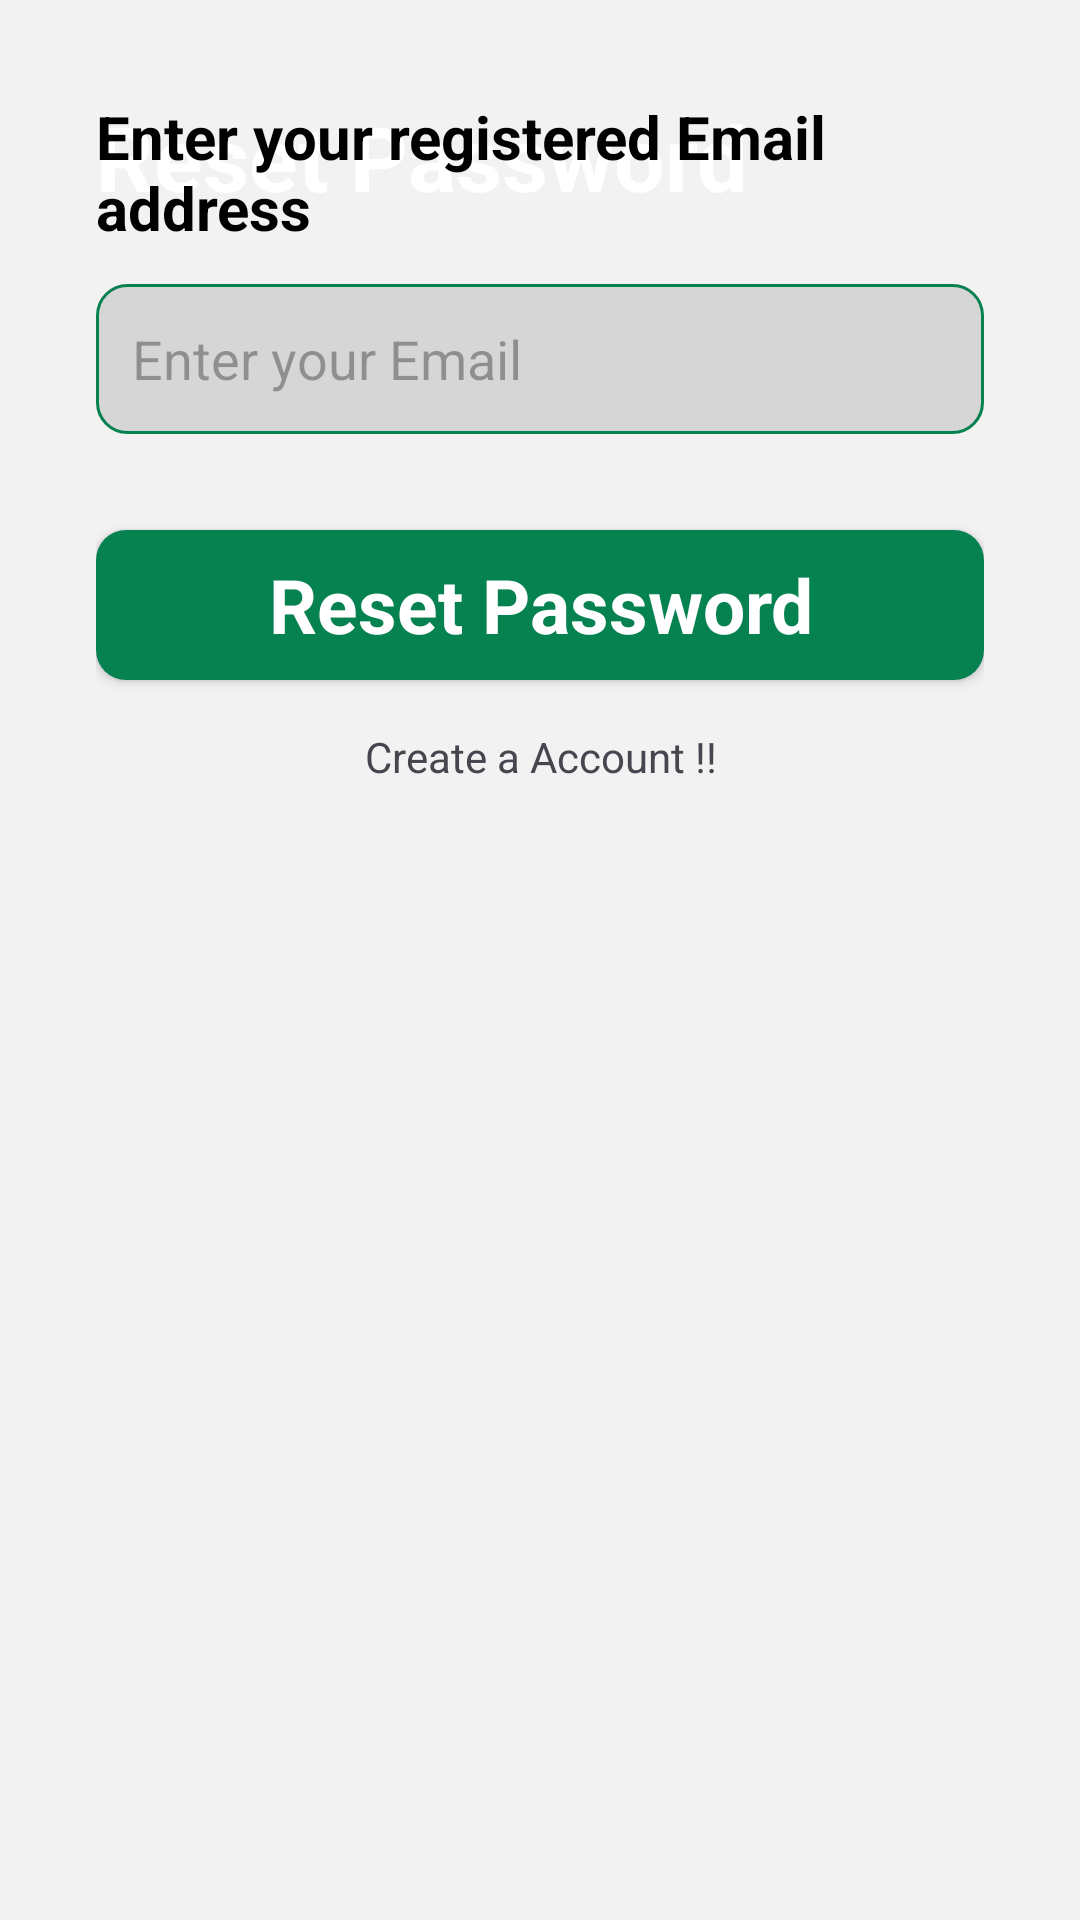

This screen was rendered from an Android layout file. Write that file and the resources it references.
<!-- AndroidManifest.xml: application theme Theme.Solo2Squad -->
<!-- res/layout/activity_reset_password.xml -->
<?xml version="1.0" encoding="utf-8"?>
<androidx.constraintlayout.widget.ConstraintLayout xmlns:android="http://schemas.android.com/apk/res/android"
    xmlns:app="http://schemas.android.com/apk/res-auto"
    xmlns:tools="http://schemas.android.com/tools"
    android:layout_width="match_parent"
    android:layout_height="match_parent"
    android:background="#F2F2F2">


    <ImageView
        android:id="@+id/imageView"
        android:layout_width="wrap_content"
        android:layout_height="wrap_content"
        android:scaleType="centerCrop"
        app:layout_constraintEnd_toEndOf="parent"
        app:layout_constraintHorizontal_bias="0.497"
        app:layout_constraintStart_toStartOf="parent"
        app:layout_constraintTop_toTopOf="parent"
        app:srcCompat="@drawable/top_background" />

    <TextView
        android:id="@+id/login_header"
        android:layout_width="wrap_content"
        android:layout_height="wrap_content"
        android:layout_marginStart="32dp"
        android:layout_marginTop="32dp"
        android:text="Reset Password"
        android:textColor="#ffffff"
        android:textSize="30sp"
        android:textStyle="bold"
        app:layout_constraintStart_toStartOf="parent"
        app:layout_constraintTop_toTopOf="parent" />

    <LinearLayout
        android:id="@+id/linearLayout"
        android:layout_width="match_parent"
        android:layout_height="wrap_content"
        android:orientation="vertical"
        android:padding="32dp"
        app:layout_constraintBottom_toTopOf="@id/btn_reset_password"
        app:layout_constraintEnd_toEndOf="parent"
        app:layout_constraintStart_toStartOf="parent"
        app:layout_constraintTop_toBottomOf="@+id/imageView">

        <TextView
            android:id="@+id/login_email_view"
            android:layout_width="match_parent"
            android:layout_height="wrap_content"
            android:text="Enter your registered Email address"
            android:textColor="#000000"
            android:textSize="20sp"
            android:textStyle="bold" />

        <EditText
            android:id="@+id/email"
            android:layout_width="match_parent"
            android:layout_height="50dp"
            android:layout_marginTop="12dp"
            android:background="@drawable/login_edittext_background"
            android:ems="10"
            android:hint="Enter your Email"
            android:inputType="textEmailAddress"
            android:padding="12dp"
            android:textColor="#707070"
            android:textSize="18sp" />




        <androidx.appcompat.widget.AppCompatButton
            android:id="@+id/btn_reset_password"
            style="@android:style/Widget.Button"
            android:layout_width="match_parent"
            android:layout_height="50dp"
            android:layout_marginTop="32dp"
            android:background="@drawable/login_button_background"
            android:text="Reset Password"
            android:textColor="#ffffff"
            android:textSize="25sp"
            android:textStyle="bold" />

        <TextView
            android:id="@+id/btnSignup"
            android:layout_width="match_parent"
            android:layout_height="wrap_content"
            android:text="Create a Account !!"
            android:gravity="center"
            android:layout_marginTop="16dp"
            android:clickable="true"/>
    </LinearLayout>


    <LinearLayout
        android:layout_width="match_parent"
        android:layout_height="wrap_content"
        android:orientation="horizontal"
        app:layout_constraintTop_toBottomOf="@+id/linearLayout"
        tools:layout_editor_absoluteX="39dp"/>


    <RelativeLayout xmlns:android="http://schemas.android.com/apk/res/android"
        xmlns:app="http://schemas.android.com/apk/res-auto"
        xmlns:tools="http://schemas.android.com/tools"
        android:layout_width="match_parent"
        android:layout_height="match_parent"
        tools:context=".MainActivity">

        <ProgressBar
            android:id="@+id/progressBar"
            android:visibility="gone"
            tools:ignore="MissingConstraints"
            style="?android:attr/progressBarStyleLarge"
            android:layout_width="wrap_content"
            android:layout_height="wrap_content"
            android:layout_centerInParent="true"/>
    </RelativeLayout>

</androidx.constraintlayout.widget.ConstraintLayout>
<!-- resources referenced by this layout -->
<resources>
  <!-- drawable login_button_background (drawable) -->
  <?xml version="1.0" encoding="utf-8"?>
  <selector xmlns:android="http://schemas.android.com/apk/res/android">
      <item>
          <shape android:shape="rectangle">
              <corners android:radius="10dp" />
              <solid  android:color="@color/intro_green"/>
  
  
          </shape>
      </item>
  </selector>
  <!-- drawable login_edittext_background (drawable) -->
  <?xml version="1.0" encoding="utf-8"?>
  <selector xmlns:android="http://schemas.android.com/apk/res/android">
  <item>
      <shape android:shape="rectangle">
          <solid android:color="#D7D6D7"></solid>
          <corners android:radius="10dp"></corners>
          <stroke android:color="@color/intro_green"  android:width="1dp"/>
      </shape>
  </item>
  </selector>
  <style name="Theme.Solo2Squad" parent="Base.Theme.Solo2Squad" />
  <color name="intro_green">#068251</color>
  <style name="Base.Theme.Solo2Squad" parent="Theme.Material3.DayNight.NoActionBar">
          
          
      </style>
</resources>
